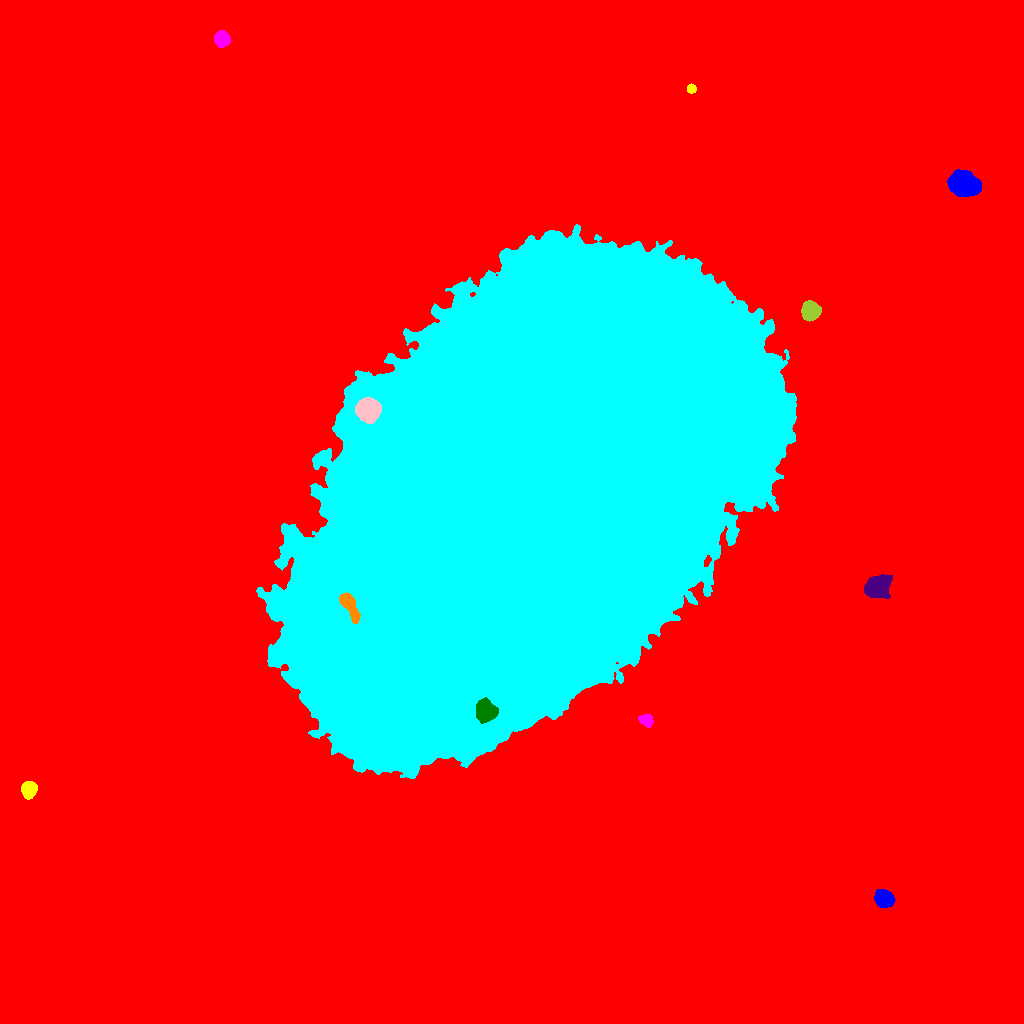

The table this chart was drawn from, first rows:
ID, X, Y, A, B, theta, total_flux, mu_max, mu_median, mu_mean, R_fwhm, R_e, R10, R90, x_start, x_end, y_start, y_end, area, greylevel
0, 528.5, 539.2, 308.3, 277.7, 0.9916, 4941904, 50.0, 5.0, 5.776, 20.78, 242.3, 86, 409.1, 0, 1023, 0, 1023, 855548, 5.776
1, 884, 124.8, 4.666, 3.668, -0.3915, 3177, 22.0, 9.0, 9.928, 6.652, 5.352, 2.185, 8.425, 874, 895, 116, 134, 320, 35.93
2, 28.67, 234.1, 3.558, 3.297, 1.24, 4583, 47.0, 16.0, 18.55, 5.078, 4.334, 1.784, 7.069, 21, 37, 224, 242, 247, 41.55
3, 646.8, 303.3, 3.25, 2.633, -0.3979, 963.0, 14.0, 5.0, 5.944, 4.549, 3.656, 1.493, 5.863, 638, 653, 296, 309, 162, 29.94
4, 485.9, 311.5, 5.355, 4.834, -0.711, 4196, 19.0, 9.0, 9.713, 8.253, 6.482, 2.646, 9.982, 476, 498, 300, 326, 432, 100.7
5, 876.9, 437.2, 5.868, 4.56, 0.5117, 10344, 58.0, 14.0, 18.64, 6.457, 6.383, 2.459, 10.66, 864, 892, 425, 449, 555, 39.64
6, 349, 418.9, 7.882, 2.915, -1.097, 2356, 17.0, 6.0, 6.655, 5.585, 5.412, 2.111, 8.974, 339, 360, 400, 431, 354, 91.66
7, 517.7, 512.7, 127.4, 79.87, 0.9138, 7464982, 200.0, 36.0, 39.82, 48.4, 127.8, 43.44, 205.1, 256, 796, 245, 799, 187446, 60.82
8, 368.1, 613.5, 5.537, 5.275, -0.4623, 24017, 123.0, 47.0, 44.48, 6.628, 7.069, 2.646, 10.76, 355, 381, 600, 626, 540, 119.5
9, 810.5, 712.7, 4.027, 3.833, 1.506, 8270, 67.0, 20.0, 24.54, 5.809, 5.015, 1.954, 8.137, 801, 821, 702, 723, 337, 50.54
10, 140.9, 830.4, 7.462, 7.209, -0.1431, 77788, 227.0, 25.0, 49.17, 8.575, 8.667, 3.338, 15.84, 119, 164, 809, 857, 1582, 71.17
11, 963.4, 839.4, 6.801, 5.224, -0.2659, 18306, 62.0, 21.0, 24.91, 9.15, 7.632, 3.141, 12.31, 947, 981, 827, 854, 735, 45.91
12, 691.3, 934.8, 2.223, 2.064, -1.326, 578.0, 14.0, 7.0, 6.964, 3.868, 2.764, 1.128, 4.26, 687, 696, 930, 940, 83, 28.96
13, 221.9, 983.8, 3.37, 3.33, 0.4932, 2853, 31.0, 11.0, 12.14, 5.078, 4.297, 1.693, 6.887, 214, 230, 976, 993, 235, 35.14
